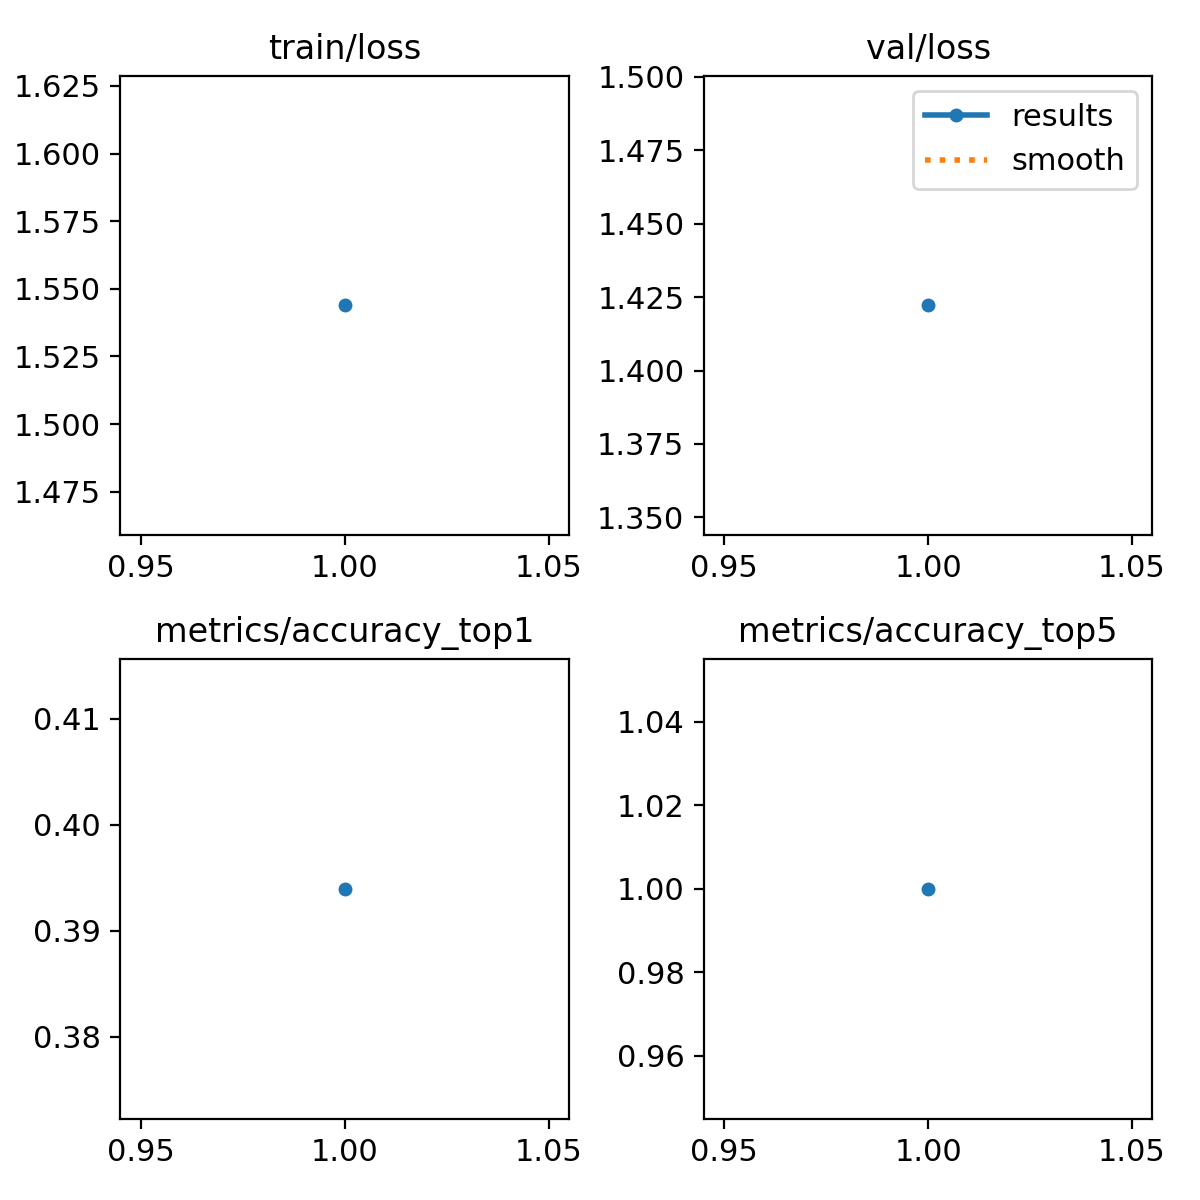

The table this chart was drawn from, first rows:
epoch, train/loss, metrics/accuracy_top1, metrics/accuracy_top5, val/loss, lr/pg0, lr/pg1, lr/pg2
1, 1.544, 0.3939, 1, 1.422, 7.14e-05, 7.14e-05, 7.14e-05
